Run: headless pygame with SDL's dummy video driver; simulated clock (each Clock.tick advances the game by its frame time, no real sleeping); random seed 0; keys injected as events and as key.get_pressed() state; no mouse input.
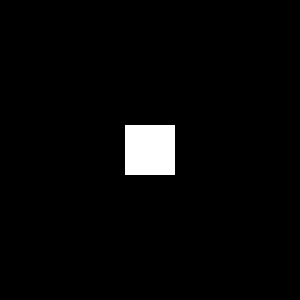
Frame 1 of 4 · flips 1–60 · no input
Frame 2 of 4 · flips 61–180 · tapped SPACE, RETURN · held RIGHT (→), D · screen unchanged from frame 1, image omitted
Frame 3 of 4 · flips 181–300 · held DOWN (↓), S · screen unchanged from frame 2, image omitted
Frame 4 of 4 · flips 301–420 · held LEFT (←), A, UP (↑), W · screen unchanged from frame 3, image omitted

The pygame program that drew these frames:

import pygame

class Block:
    def __init__(self,width,height):
        self.__width = width
        self.__height = height
        self.__speed = 2

def main():
    pygame.init()
    screen = pygame.display.set_mode((300,300))
    sprites = []
    WHITE = (255,255,255)
    playerBlock = pygame.draw.rect(screen,WHITE,(125,125,50,50))



    running = True

    while running:
        for event in pygame.event.get():
            if event.type == pygame.QUIT:
                running = False
            if event.type == pygame.KEYDOWN:
                if(event.key == pygame.K_w):
                    playerBlock.move(0,-2)

        pygame.display.update()
main()
